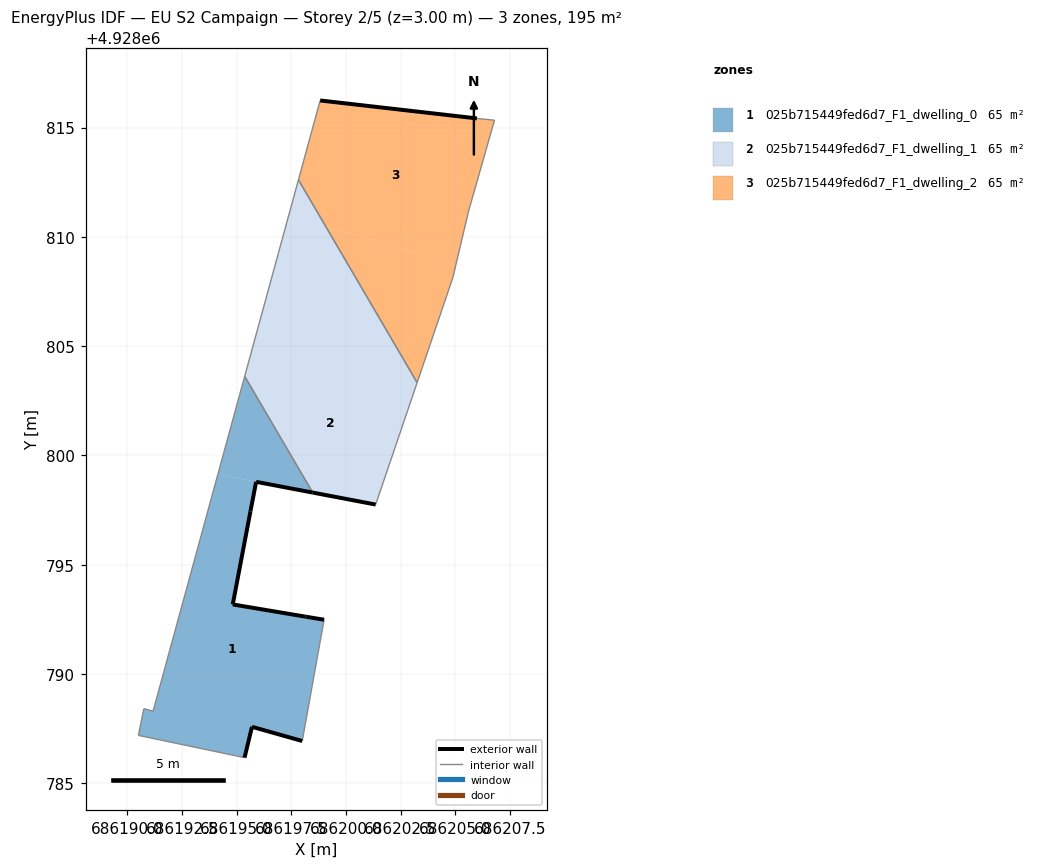
=== STOREY PLAN SPEC (per zone: floor XY polygon, exterior-wall plan segments, windows/doors) ===
zone 1: 025b715449fed6d7_F1_dwelling_0  (64.9 m²)
  floor: (686198.00, 4928786.93) (686199.00, 4928792.48) (686198.15, 4928792.62) (686194.82, 4928793.18) (686195.63, 4928797.44) (686195.89, 4928798.79) (686194.14, 4928799.13) (686191.17, 4928788.29) (686190.75, 4928788.41) (686190.50, 4928787.19) (686195.36, 4928786.17) (686195.70, 4928787.58)
  floor: (686198.48, 4928798.30) (686195.37, 4928803.62) (686194.14, 4928799.13)
  floor: (686198.48, 4928798.30) (686194.14, 4928799.13) (686195.89, 4928798.79)
  exterior wall: (686198.15, 4928792.62) – (686199.00, 4928792.48)  [0.9 m]
  exterior wall: (686198.00, 4928786.93) – (686195.70, 4928787.58)  [2.4 m]
  exterior wall: (686195.70, 4928787.58) – (686195.36, 4928786.17)  [1.5 m]
  exterior wall: (686198.48, 4928798.30) – (686195.89, 4928798.79)  [2.6 m]
  exterior wall: (686195.89, 4928798.79) – (686195.63, 4928797.44)  [1.4 m]
  exterior wall: (686195.63, 4928797.44) – (686194.82, 4928793.18)  [4.3 m]
  exterior wall: (686194.82, 4928793.18) – (686198.15, 4928792.62)  [3.4 m]
  interior walls: 6
zone 2: 025b715449fed6d7_F1_dwelling_1  (64.9 m²)
  floor: (686203.09, 4928802.83) (686203.26, 4928803.33) (686199.08, 4928810.46) (686197.37, 4928810.95) (686195.73, 4928804.96)
  floor: (686201.36, 4928797.75) (686203.09, 4928802.83) (686195.73, 4928804.96) (686195.37, 4928803.62) (686198.48, 4928798.30)
  floor: (686199.08, 4928810.46) (686197.83, 4928812.61) (686197.37, 4928810.95)
  exterior wall: (686201.36, 4928797.75) – (686198.48, 4928798.30)  [2.9 m]
  interior walls: 4
zone 3: 025b715449fed6d7_F1_dwelling_2  (64.9 m²)
  floor: (686205.03, 4928808.73) (686205.61, 4928811.17) (686206.80, 4928815.34) (686205.99, 4928815.42) (686198.82, 4928816.24) (686197.83, 4928812.61) (686199.08, 4928810.46)
  floor: (686203.26, 4928803.33) (686204.89, 4928808.13) (686205.03, 4928808.73) (686199.08, 4928810.46)
  exterior wall: (686198.82, 4928816.24) – (686205.99, 4928815.42)  [7.2 m]
  interior walls: 6

=== DERIVED (storey summary) ===
Building: EU S2 Campaign
Storey: 2 of 5  (floor level z = 3.00 m)
Storey gross floor area: 194.8 m²
Zones on this storey: 3
  - 025b715449fed6d7_F1_dwelling_0: floor 64.9 m²; exterior wall 16.4 m (49.3 m²); WWR 0.0%
  - 025b715449fed6d7_F1_dwelling_1: floor 64.9 m²; exterior wall 2.9 m (8.8 m²); WWR 0.0%
  - 025b715449fed6d7_F1_dwelling_2: floor 64.9 m²; exterior wall 7.2 m (21.7 m²); WWR 0.0%
Zone adjacency (shared interzone walls):
  - 025b715449fed6d7_F1_dwelling_0 ↔ 025b715449fed6d7_F1_dwelling_1
  - 025b715449fed6d7_F1_dwelling_1 ↔ 025b715449fed6d7_F1_dwelling_2